Image classification data set "processed_dataset" (diogoazevedo04/ERCP_Image_Classifier on GitHub). Class labels (4): biliary leaks, lithiasis, normal, stricture.

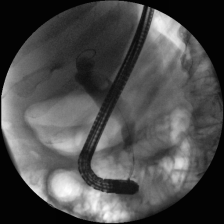
Label: lithiasis

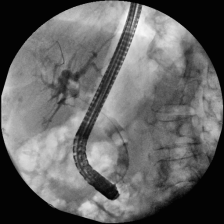
Label: lithiasis

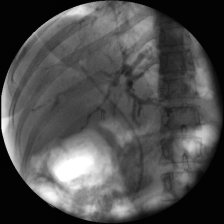
Label: stricture

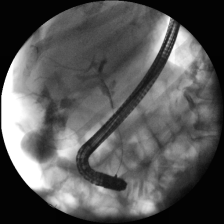
Label: biliary leaks

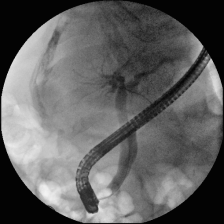
Label: normal

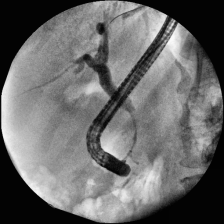
Label: stricture
